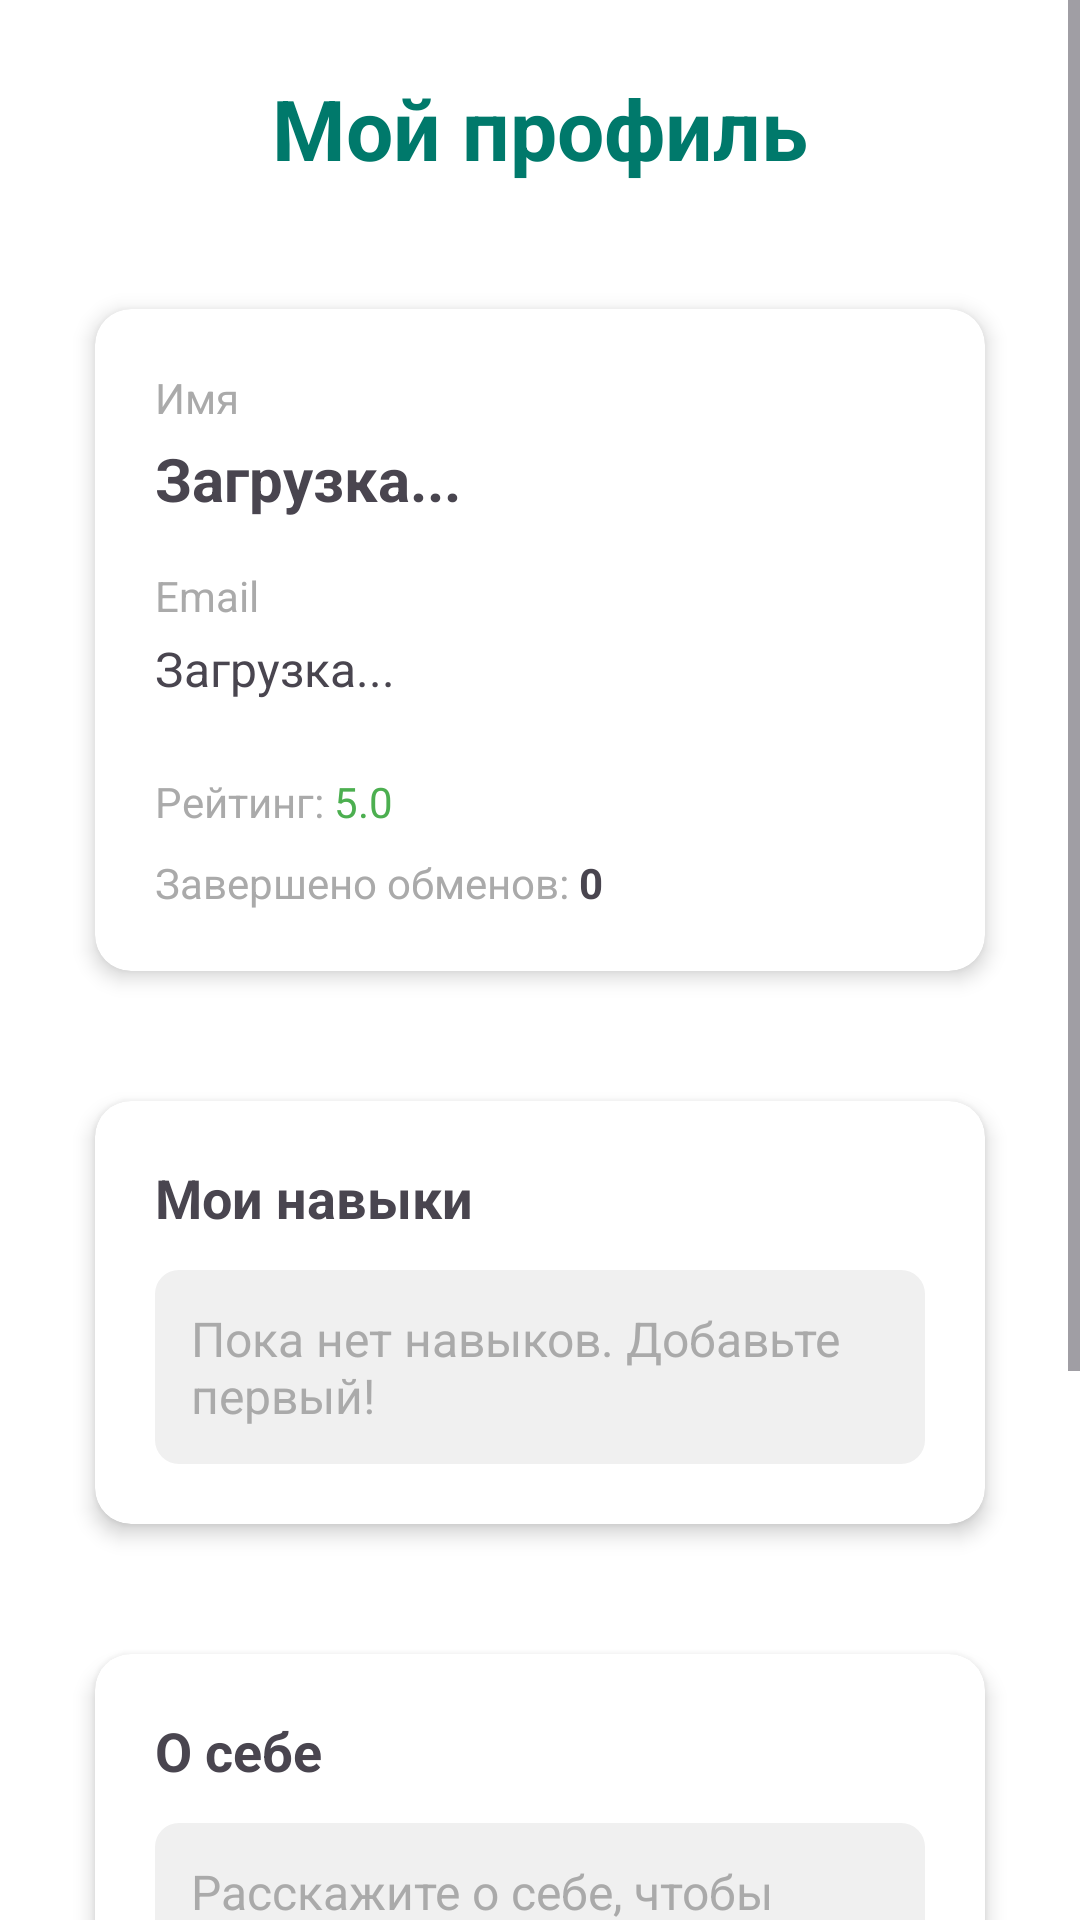

The Android layout XML behind this screen, and the referenced resources:
<!-- AndroidManifest.xml: application theme Theme.SkillExchange -->
<!-- res/layout/fragment_profile.xml -->
<?xml version="1.0" encoding="utf-8"?>
<ScrollView xmlns:android="http://schemas.android.com/apk/res/android"
    xmlns:app="http://schemas.android.com/apk/res-auto"
    android:layout_width="match_parent"
    android:layout_height="match_parent"
    android:background="@android:color/white">

    <LinearLayout
        android:layout_width="match_parent"
        android:layout_height="wrap_content"
        android:orientation="vertical"
        android:padding="24dp">

        
        <TextView
            android:layout_width="wrap_content"
            android:layout_height="wrap_content"
            android:layout_gravity="center_horizontal"
            android:text="Мой профиль"
            android:textSize="28sp"
            android:textStyle="bold"
            android:textColor="@color/teal_700"
            android:layout_marginBottom="32dp" />

        
        <androidx.cardview.widget.CardView
            android:layout_width="match_parent"
            android:layout_height="wrap_content"
            app:cardCornerRadius="12dp"
            app:cardElevation="4dp"
            app:cardUseCompatPadding="true"
            android:layout_marginBottom="24dp">

            <LinearLayout
                android:layout_width="match_parent"
                android:layout_height="wrap_content"
                android:orientation="vertical"
                android:padding="20dp">

                
                <TextView
                    android:layout_width="wrap_content"
                    android:layout_height="wrap_content"
                    android:text="Имя"
                    android:textSize="14sp"
                    android:textColor="@android:color/darker_gray"
                    android:layout_marginBottom="4dp" />

                <TextView
                    android:id="@+id/tvName"
                    android:layout_width="wrap_content"
                    android:layout_height="wrap_content"
                    android:text="Загрузка..."
                    android:textSize="20sp"
                    android:textStyle="bold"
                    android:layout_marginBottom="16dp" />

                
                <TextView
                    android:layout_width="wrap_content"
                    android:layout_height="wrap_content"
                    android:text="Email"
                    android:textSize="14sp"
                    android:textColor="@android:color/darker_gray"
                    android:layout_marginBottom="4dp" />

                <TextView
                    android:id="@+id/tvEmail"
                    android:layout_width="wrap_content"
                    android:layout_height="wrap_content"
                    android:text="Загрузка..."
                    android:textSize="16sp"
                    android:layout_marginBottom="24dp" />

                
                <LinearLayout
                    android:layout_width="match_parent"
                    android:layout_height="wrap_content"
                    android:orientation="horizontal"
                    android:layout_marginBottom="8dp">

                    <TextView
                        android:layout_width="wrap_content"
                        android:layout_height="wrap_content"
                        android:text="Рейтинг: "
                        android:textSize="14sp"
                        android:textColor="@android:color/darker_gray" />

                    <TextView
                        android:id="@+id/tvRating"
                        android:layout_width="wrap_content"
                        android:layout_height="wrap_content"
                        android:text="5.0"
                        android:textSize="14sp"
                        android:textColor="@color/green_500" />
                </LinearLayout>

                
                <LinearLayout
                    android:layout_width="match_parent"
                    android:layout_height="wrap_content"
                    android:orientation="horizontal">

                    <TextView
                        android:layout_width="wrap_content"
                        android:layout_height="wrap_content"
                        android:text="Завершено обменов: "
                        android:textSize="14sp"
                        android:textColor="@android:color/darker_gray" />

                    <TextView
                        android:id="@+id/tvCompletedExchanges"
                        android:layout_width="wrap_content"
                        android:layout_height="wrap_content"
                        android:text="0"
                        android:textSize="14sp"
                        android:textStyle="bold" />
                </LinearLayout>

            </LinearLayout>
        </androidx.cardview.widget.CardView>

        
        <androidx.cardview.widget.CardView
            android:layout_width="match_parent"
            android:layout_height="wrap_content"
            app:cardCornerRadius="12dp"
            app:cardElevation="4dp"
            app:cardUseCompatPadding="true"
            android:layout_marginBottom="24dp">

            <LinearLayout
                android:layout_width="match_parent"
                android:layout_height="wrap_content"
                android:orientation="vertical"
                android:padding="20dp">

                <TextView
                    android:layout_width="wrap_content"
                    android:layout_height="wrap_content"
                    android:text="Мои навыки"
                    android:textSize="18sp"
                    android:textStyle="bold"
                    android:layout_marginBottom="12dp" />

                <TextView
                    android:id="@+id/tvSkills"
                    android:layout_width="match_parent"
                    android:layout_height="wrap_content"
                    android:text="Пока нет навыков. Добавьте первый!"
                    android:textSize="16sp"
                    android:padding="12dp"
                    android:background="@drawable/bg_rounded_light_gray"
                    android:textColor="@android:color/darker_gray" />

            </LinearLayout>
        </androidx.cardview.widget.CardView>

        
        <androidx.cardview.widget.CardView
            android:layout_width="match_parent"
            android:layout_height="wrap_content"
            app:cardCornerRadius="12dp"
            app:cardElevation="4dp"
            app:cardUseCompatPadding="true"
            android:layout_marginBottom="32dp">

            <LinearLayout
                android:layout_width="match_parent"
                android:layout_height="wrap_content"
                android:orientation="vertical"
                android:padding="20dp">

                <TextView
                    android:layout_width="wrap_content"
                    android:layout_height="wrap_content"
                    android:text="О себе"
                    android:textSize="18sp"
                    android:textStyle="bold"
                    android:layout_marginBottom="12dp" />

                <TextView
                    android:id="@+id/tvBio"
                    android:layout_width="match_parent"
                    android:layout_height="wrap_content"
                    android:text="Расскажите о себе, чтобы другие пользователи могли лучше узнать вас"
                    android:textSize="16sp"
                    android:padding="12dp"
                    android:background="@drawable/bg_rounded_light_gray"
                    android:textColor="@android:color/darker_gray" />

            </LinearLayout>
        </androidx.cardview.widget.CardView>

        
        <Button
            android:id="@+id/btnEditProfile"
            android:layout_width="match_parent"
            android:layout_height="wrap_content"
            android:text="Редактировать профиль"
            android:textSize="16sp"
            android:padding="16dp"
            android:backgroundTint="@color/teal_500"
            android:layout_marginBottom="12dp" />

        <Button
            android:id="@+id/btnLogout"
            android:layout_width="match_parent"
            android:layout_height="wrap_content"
            android:text="Выйти из аккаунта"
            android:textSize="16sp"
            android:padding="16dp"
            android:backgroundTint="@android:color/darker_gray" />

    </LinearLayout>
</ScrollView>
<!-- resources referenced by this layout -->
<resources>
  <color name="green_500">#4CAF50</color>
  <color name="teal_500">#009688</color>
  <color name="teal_700">#00796B</color>
  <!-- drawable bg_rounded_light_gray (drawable) -->
  <?xml version="1.0" encoding="utf-8"?>
  <shape xmlns:android="http://schemas.android.com/apk/res/android">
      <solid android:color="#f0f0f0" />
      <corners android:radius="8dp" />
      <padding
          android:left="12dp"
          android:top="8dp"
          android:right="12dp"
          android:bottom="8dp" />
  </shape>
  <style name="Theme.SkillExchange" parent="Theme.Material3.Light.NoActionBar">
          
          <item name="colorPrimary">@color/green_500</item>
          <item name="colorOnPrimary">@color/white</item>
          <item name="colorPrimaryContainer">@color/green_200</item>
          <item name="colorOnPrimaryContainer">@color/green_900</item>
  
          
          <item name="colorSecondary">@color/teal_500</item>
          <item name="colorOnSecondary">@color/white</item>
          <item name="colorSecondaryContainer">@color/teal_200</item>
          <item name="colorOnSecondaryContainer">@color/teal_900</item>
  
          
          <item name="android:colorBackground">@color/white</item>
      </style>
  <color name="white">#FFFFFFFF</color>
  <color name="green_200">#A5D6A7</color>
  <color name="green_900">#1B5E20</color>
  <color name="teal_200">#80CBC4</color>
  <color name="teal_900">#004D40</color>
</resources>
